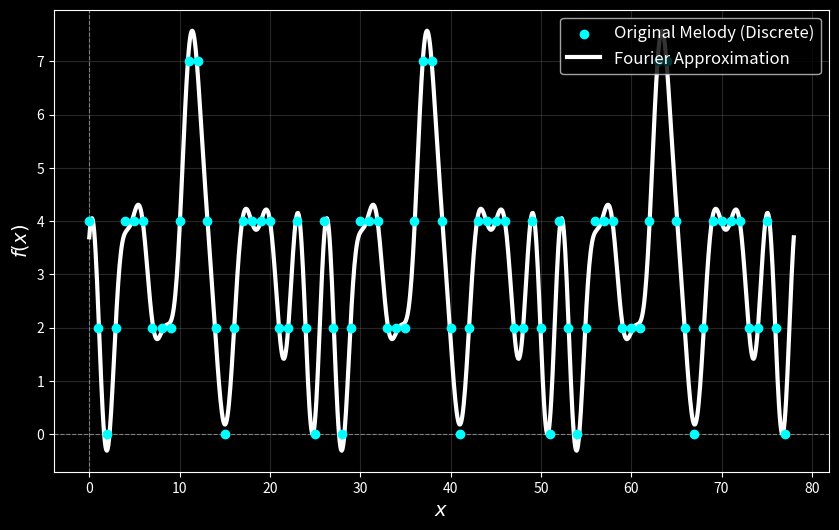

The script that saved this image:
import numpy as np
import matplotlib.pyplot as plt

# Define the melody as integers
melody = [4, 2, 0, 2, 4, 4, 4, 2, 2, 2, 4, 7, 7, 4, 2, 0, 2, 4, 4, 4, 4, 2, 2, 4, 2, 0]
N = len(melody)  # Number of terms in the melody
x_vals = np.arange(0, N)  # Melody indices

# Extend melody for visualization
repeats = 3
extended_melody = melody * repeats
extended_x_vals = np.arange(0, N * repeats)

# Compute Fourier series approximation
def fourier_series(x, num_terms=10):
    a0 = np.mean(melody)  # Mean value (DC component)
    approx = a0  # Start with the DC component
    for n in range(1, num_terms + 1):
        an = (2 / N) * np.sum(melody * np.cos(2 * np.pi * n * x_vals / N))
        bn = (2 / N) * np.sum(melody * np.sin(2 * np.pi * n * x_vals / N))
        approx += an * np.cos(2 * np.pi * n * x / N) + bn * np.sin(2 * np.pi * n * x / N)
    return approx

# Generate Fourier approximation
x_approx = np.linspace(0, N * repeats, 1000)  # Smooth x values
y_approx = fourier_series(x_approx)

# Set a dark background style
plt.style.use('dark_background')

# Create the plot
plt.figure(figsize=(10, 6))

# Plot the original melody
plt.scatter(extended_x_vals, extended_melody, color="cyan", label="Original Melody (Discrete)", zorder=3)

# Plot the Fourier approximation
plt.plot(x_approx, y_approx, color="white", linewidth=3, label="Fourier Approximation", zorder=2)

# Adjust axes, labels, and grid
plt.xlabel("$x$", fontsize=14, family="monospace", color="white")
plt.ylabel("$f(x)$", fontsize=14, family="monospace", color="white")
plt.axhline(0, color='gray', linewidth=0.8, linestyle='--', zorder=1)  # Add x-axis
plt.axvline(0, color='gray', linewidth=0.8, linestyle='--', zorder=1)  # Add y-axis
plt.grid(color='gray', alpha=0.3)  # Add grid lines
plt.tick_params(colors='white')  # Change tick colors
plt.legend(fontsize=12, loc="upper right")

# Save and show the plot
plt.savefig("fourier_graph.svg", format="svg")
plt.show()